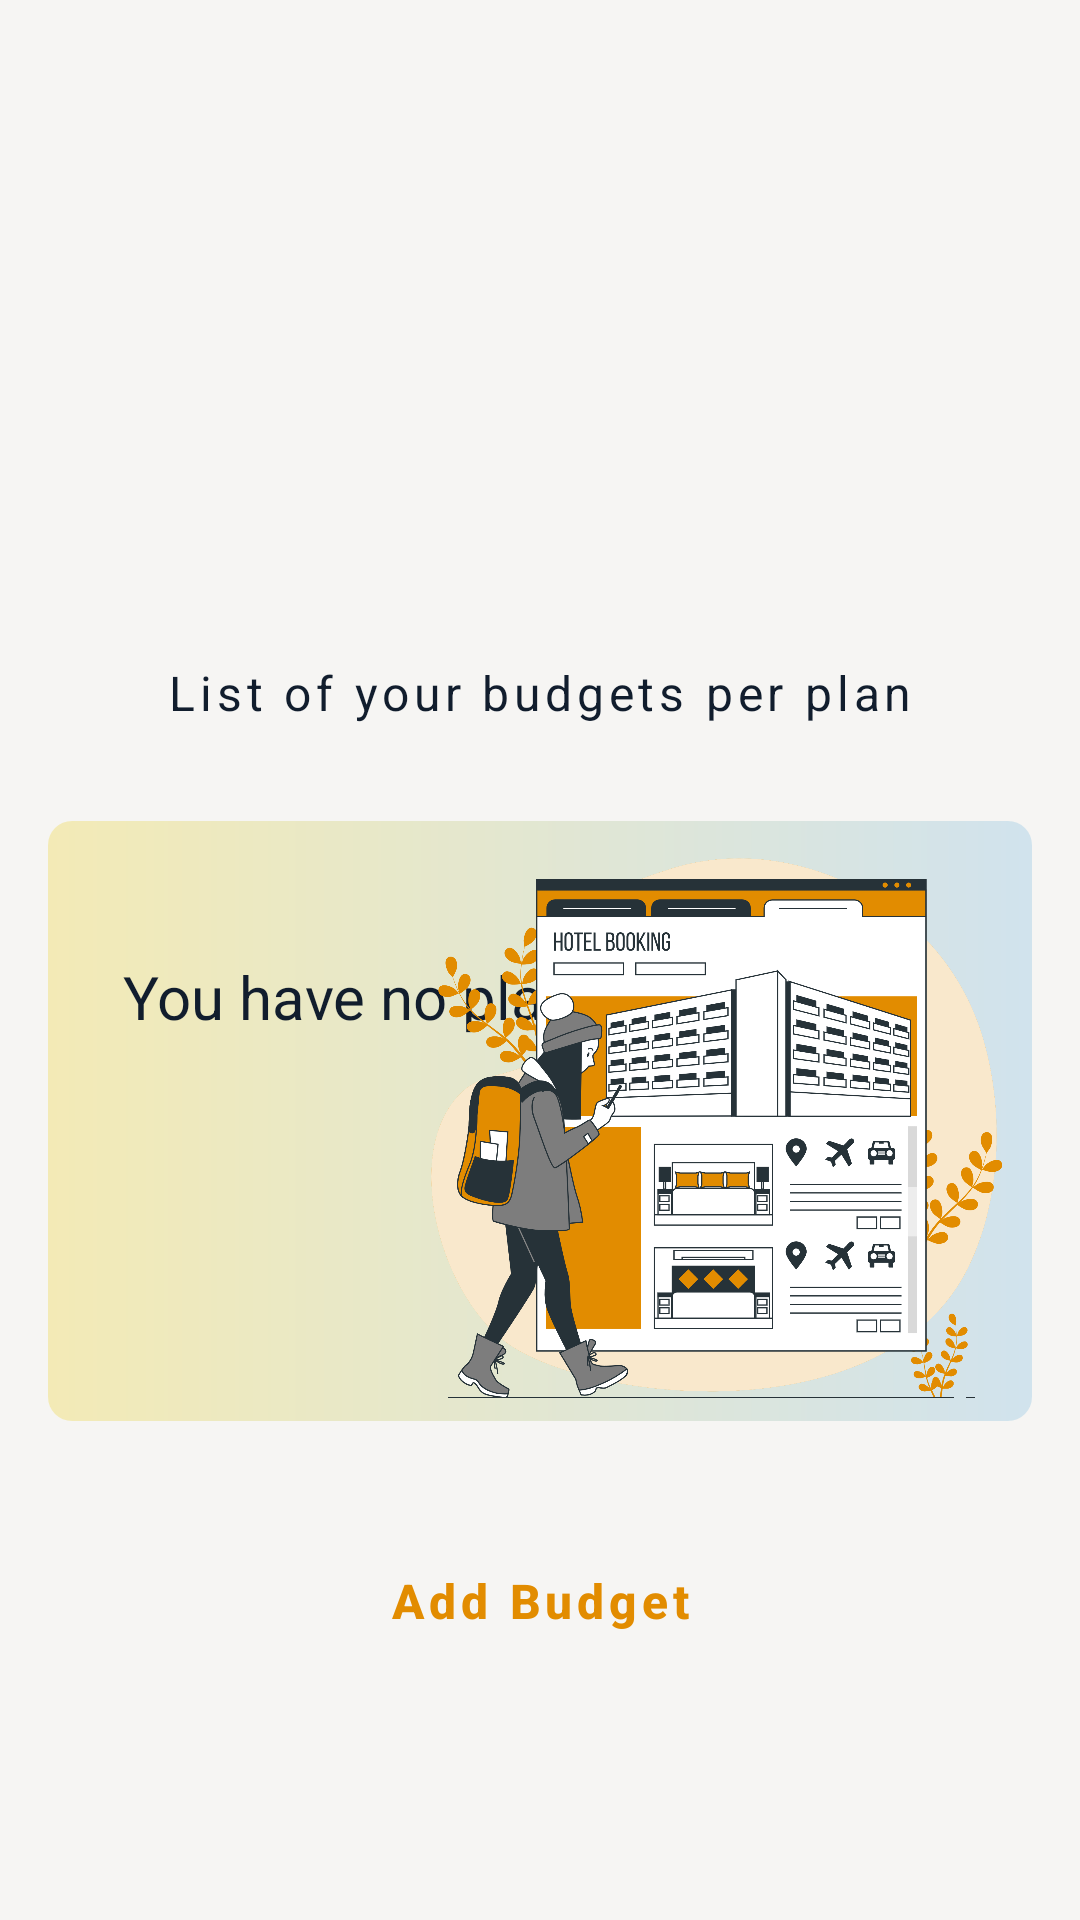

Write the Android layout XML for this screen, with the resource values it uses.
<!-- AndroidManifest.xml: application theme Theme.ExploraPlan -->
<!-- res/layout/fragment_budget.xml -->
<?xml version="1.0" encoding="utf-8"?>
<androidx.core.widget.NestedScrollView
    xmlns:android="http://schemas.android.com/apk/res/android"
    xmlns:app="http://schemas.android.com/apk/res-auto"
    xmlns:tools="http://schemas.android.com/tools"
    android:layout_width="match_parent"
    android:layout_height="match_parent"
    android:fitsSystemWindows="true"
    android:padding="8dp"
    android:layout_marginBottom="36dp"
    android:background="@color/background_color"
    tools:context=".ui.budget.BudgetFragment">

    <androidx.constraintlayout.widget.ConstraintLayout
        android:layout_width="match_parent"
        android:layout_height="match_parent"
        android:padding="8dp" >

        <ImageView
            android:id="@+id/nameLogo"
            android:layout_width="match_parent"
            android:layout_height="100dp"
            android:layout_marginTop="60dp"
            android:scaleType="centerCrop"
            android:src="@drawable/exploraplan_straight_crop"
            app:layout_constraintEnd_toEndOf="parent"
            app:layout_constraintStart_toStartOf="parent"
            app:layout_constraintTop_toTopOf="parent" />

        <TextView
            android:id="@+id/budget"
            android:layout_width="wrap_content"
            android:layout_height="wrap_content"
            android:layout_marginTop="36dp"
            android:letterSpacing="0.1"
            android:padding="8dp"
            android:text="List of your budgets per plan"
            android:textColor="@color/shadow_color"
            android:textSize="16sp"
            android:textStyle="normal"
            app:layout_constraintEnd_toEndOf="parent"
            app:layout_constraintStart_toStartOf="parent"
            app:layout_constraintTop_toBottomOf="@+id/nameLogo" />

        <ImageView
            android:id="@+id/reco_bx"
            android:layout_width="0dp"
            android:layout_height="200dp"
            android:layout_marginTop="24dp"
            android:scaleType="centerCrop"
            android:src="@drawable/bg3"
            app:layout_constraintEnd_toEndOf="parent"
            app:layout_constraintStart_toStartOf="parent"
            app:layout_constraintTop_toBottomOf="@+id/budget" />

        <TextView
            android:id="@+id/browseText"
            android:layout_width="0dp"
            android:layout_height="wrap_content"
            android:layout_marginTop="40dp"
            android:layout_marginEnd="30dp"
            android:layout_marginStart="20dp"
            android:paddingStart="5dp"
            android:paddingTop="5dp"
            android:paddingEnd="5dp"
            android:paddingBottom="5dp"
            android:text="You have no plan yet."
            android:textColor="@color/shadow_color"
            android:textSize="20sp"
            android:textStyle="normal"
            app:layout_constraintEnd_toEndOf="@+id/reco_bx"
            app:layout_constraintHorizontal_bias="0.0"
            app:layout_constraintStart_toStartOf="@+id/reco_bx"
            app:layout_constraintTop_toTopOf="@+id/reco_bx" />

        <ImageView
            android:id="@+id/svg"
            android:layout_width="200dp"
            android:layout_height="200dp"
            android:layout_marginTop="4dp"
            android:scaleType="centerCrop"
            android:src="@drawable/hotel_booking"
            app:layout_constraintEnd_toEndOf="parent"
            app:layout_constraintHorizontal_bias="0.95"
            app:layout_constraintStart_toStartOf="parent"
            app:layout_constraintTop_toTopOf="@+id/reco_bx"
            app:layout_constraintTop_toBottomOf="@+id/budget" />

        <Button
            android:id="@+id/signin_btn"
            android:layout_width="0dp"
            android:layout_height="wrap_content"
            android:layout_marginTop="36dp"
            android:background="@drawable/primary_btn"
            android:elevation="10dp"
            android:stateListAnimator="@null"
            android:letterSpacing="0.1"
            android:text="Add Budget"
            android:textColor="@color/second_color"
            android:textSize="16sp"
            android:textStyle="bold"
            app:backgroundTint="@null"
            app:layout_constraintEnd_toEndOf="@+id/reco_bx"
            app:layout_constraintStart_toStartOf="@+id/reco_bx"
            app:layout_constraintTop_toBottomOf="@+id/reco_bx" />

    </androidx.constraintlayout.widget.ConstraintLayout>

</androidx.core.widget.NestedScrollView>
<!-- resources referenced by this layout -->
<resources>
  <color name="background_color">#F6F5F3</color>
  <color name="second_color">#E28C00</color>
  <color name="shadow_color">#111D2D</color>
  <!-- drawable bg3 (drawable) -->
  <?xml version="1.0" encoding="utf-8"?>
  <shape xmlns:android="http://schemas.android.com/apk/res/android"
      android:shape="rectangle">
  
      <gradient
          android:type="linear"
          android:angle="180"
          android:startColor="@color/primary_variant_light"
          android:endColor="@color/second_variant_light" />
  
      <corners android:radius="8dp" />
  </shape>
  <!-- drawable hotel_booking: png bitmap (drawable-nodpi, 389507 bytes) -->
  <style name="Theme.ExploraPlan" parent="android:Theme.Material.Light.NoActionBar" />
  <color name="primary_variant_light">#4062AEDC</color>
  <color name="second_variant_light">#40ECCD00</color>
</resources>
